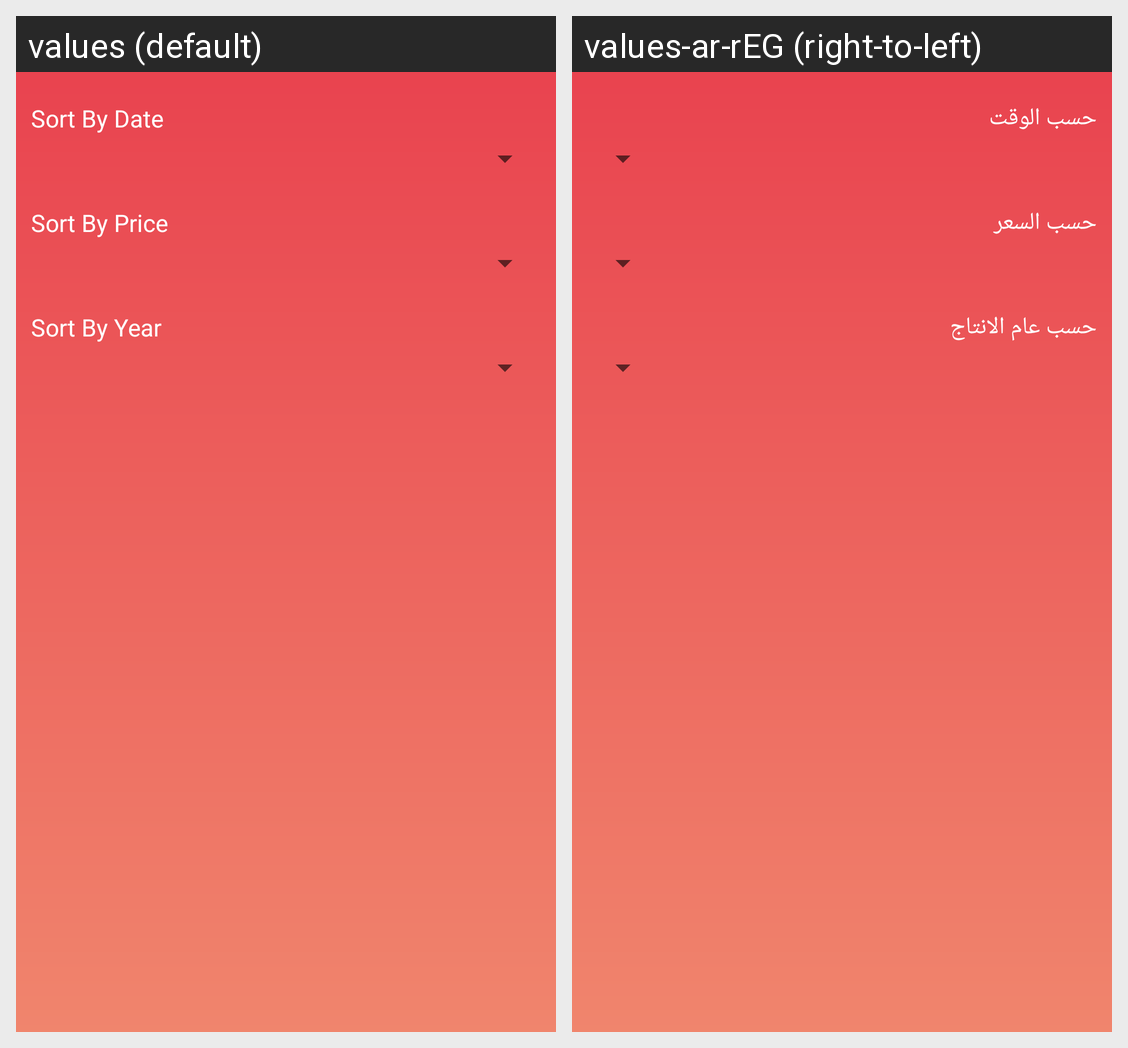

The Android screen above is rendered under two locales of the same app. Produce the string resources it draws, with the default and per-locale values.
Android screen res/layout/sort_popup_window.xml rendered under 2 locales, left to right: values (default), values-ar-rEG (right-to-left). Device: Nexus 5 (rendered at 1080×1920; each locale shown at half size, 540×960, under a caption strip naming it); theme AppTheme.
Strings drawn on this screen, with the default value and each locale's value (text and hints the layout hard-codes, and strings that could not be matched under every locale, appear in the picture but are not listed):

SortByDate
  values: Sort By Date
  values-ar-rEG: حسب الوقت

SortByPrice
  values: Sort By Price
  values-ar-rEG: حسب السعر

SortByYear
  values: Sort By Year
  values-ar-rEG: حسب عام الانتاج
